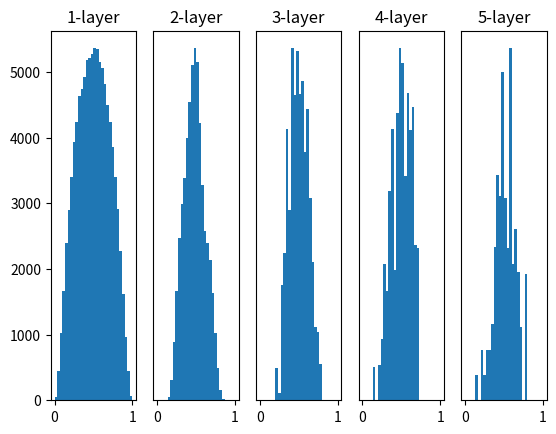

Python code for this plot: (Note: this script raises an exception after producing the figure.)
import numpy as np
import matplotlib.pyplot as plt

def sigmoid(x):
    return 1 / (1 + np.exp(-x))

x = np.random.randn(1000, 100)

node_num = 100
hidden_layer_size = 5
activations = {}
weight_init = 1/np.sqrt(node_num)

for i in range(hidden_layer_size):
    if i != 0:
        x = activations[i-1]
    
    w = np.random.randn(node_num, node_num) * weight_init

    z = np.dot(x, w)
    a = sigmoid(z)
    #a = np.tanh(z)
    activations[i] = a

# ヒストグラムを描画
for i, a in activations.items():
    plt.subplot(1, len(activations), i+1)
    plt.title(str(i+1) + "-layer")
    if i != 0: plt.yticks([], [])
    # plt.xlim(0.1, 1)
    # plt.ylim(0, 7000)
    plt.hist(a.flatten(), 30, range=(0,1))
plt.savefig(f'figure/weight_init_hist_Xavie_tanh.png', dpi=300)
plt.show()